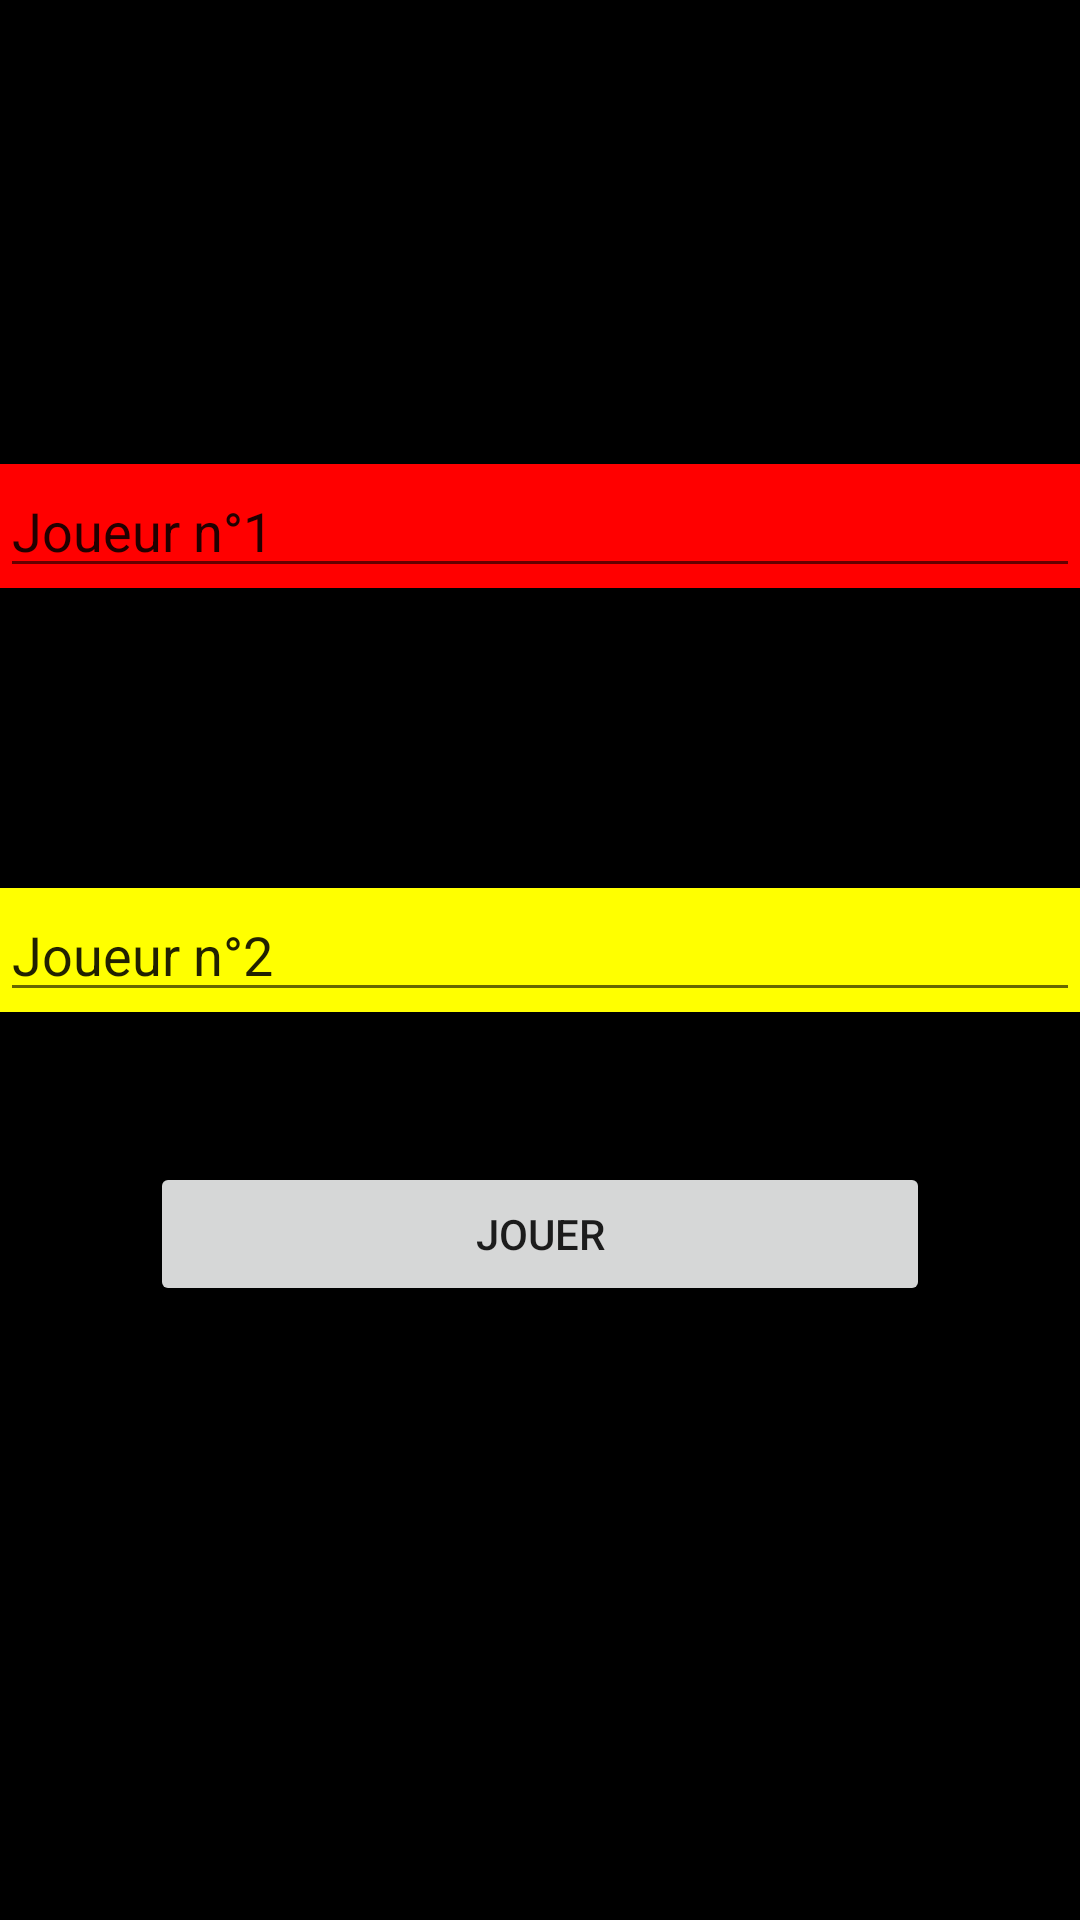

Layout XML and referenced resources for this Android screen:
<!-- AndroidManifest.xml: application theme Theme.Puissance_4 -->
<!-- res/layout/activity_saisi_nom.xml -->
<?xml version="1.0" encoding="utf-8"?>
<LinearLayout xmlns:android="http://schemas.android.com/apk/res/android"
    xmlns:app="http://schemas.android.com/apk/res-auto"
    xmlns:tools="http://schemas.android.com/tools"
    android:layout_width="match_parent"
    android:layout_height="match_parent"
    android:orientation="vertical"
    tools:context=".saisiNom">

    <TableLayout
        android:layout_width="match_parent"
        android:layout_height="match_parent"
        android:layout_weight="1"
        android:gravity="center"
        android:background="@color/black">

        <TableRow
            android:layout_width="match_parent"
            android:layout_height="match_parent"
            android:layout_marginBottom="100dp"
            android:background="@color/red">

            <EditText
                android:id="@+id/editTextJoueur1"
                android:layout_width="wrap_content"
                android:layout_height="wrap_content"
                android:layout_weight="1"
                android:ems="10"
                android:inputType="textPersonName"
                android:text="Joueur n°1" />

        </TableRow>

        <TableRow
            android:layout_width="match_parent"
            android:layout_height="match_parent"
            android:background="@color/yellow">

            <EditText
                android:id="@+id/editTextJoueur2"
                android:layout_width="wrap_content"
                android:layout_height="wrap_content"
                android:layout_weight="1"
                android:ems="10"
                android:inputType="textPersonName"
                android:text="Joueur n°2"
                />
        </TableRow>



        <Button
            android:id="@+id/button_jouer"
            android:layout_width="0dp"
            android:layout_height="wrap_content"
            android:text="Jouer"
            android:layout_margin="50dp"/>


    </TableLayout>

</LinearLayout>
<!-- resources referenced by this layout -->
<resources>
  <color name="black">#FF000000</color>
  <color name="red">#FF0000</color>
  <color name="yellow">#FFFF00</color>
  <style name="Theme.Puissance_4" parent="Theme.MaterialComponents.DayNight.DarkActionBar">
          
          <item name="colorPrimary">@color/purple_500</item>
          <item name="colorPrimaryVariant">@color/purple_700</item>
          <item name="colorOnPrimary">@color/white</item>
          
          <item name="colorSecondary">@color/teal_200</item>
          <item name="colorSecondaryVariant">@color/teal_700</item>
          <item name="colorOnSecondary">@color/black</item>
          
          <item name="android:statusBarColor" tools:targetApi="l">?attr/colorPrimaryVariant</item>
          
      </style>
  <color name="purple_500">#FF6200EE</color>
  <color name="purple_700">#FF3700B3</color>
  <color name="white">#FFFFFFFF</color>
  <color name="teal_200">#FF03DAC5</color>
  <color name="teal_700">#FF018786</color>
</resources>
